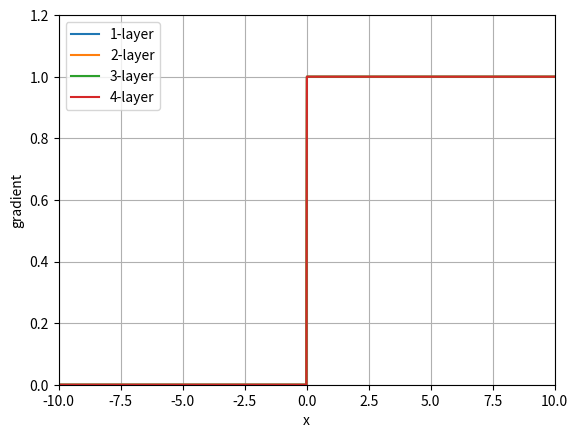

This chart was generated by the following Python code:
import numpy as np
import matplotlib.pyplot as plt

f  = lambda x: x * (x >= 0)
df = lambda x: x >= 0

x = np.linspace(-10, 10, 1000)

plt.plot(x, df(x), label='1-layer')
plt.plot(x, df(f(x))*df(x), label='2-layer')
plt.plot(x, df(df(f(x)))*df(f(x))*df(x), label='3-layer')
plt.plot(x, df(df(df(f(x))))*df(df(f(x)))*df(f(x))*df(x), label='4-layer')
plt.axis((-10, 10, 0, 1.2))
plt.xlabel('x')
plt.ylabel('gradient')
plt.grid()
plt.legend()
plt.show()
